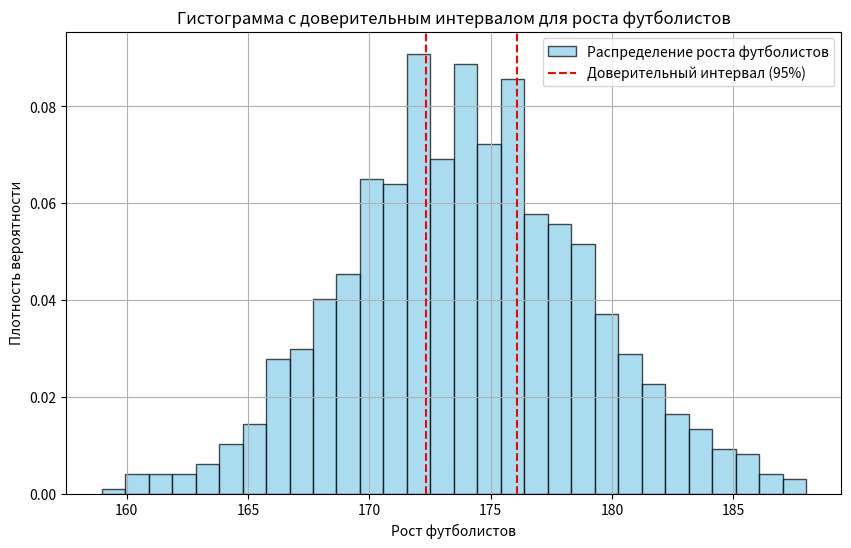

Reproduce this figure in Python.
import numpy as np
from scipy.stats import norm
import matplotlib.pyplot as plt
# Дано:
sample_mean = 174.2
population_variance = 25
sample_size = 27
confidence_level = 0.95

# Z-значение для уровня доверия 95%
z_value = norm.ppf((1 + confidence_level) / 2)

# Стандартная ошибка среднего
standard_error = np.sqrt(population_variance / sample_size)

# Границы доверительного интервала
margin_of_error = z_value * standard_error
confidence_interval = (sample_mean - margin_of_error, sample_mean + margin_of_error)
print(f"Доверительный интервал для математического ожидания с надежностью 0.95: {confidence_interval}")

# Визуализация
# Генерация случайных данных с нормальным распределением для визуализации гистограммы
np.random.seed(0)
data = np.random.normal(loc=sample_mean, scale=np.sqrt(population_variance), size=1000)

# Построение гистограммы
plt.figure(figsize=(10, 6))
plt.hist(data, bins=30, density=True, alpha=0.7, color='skyblue', edgecolor='black', label='Распределение роста футболистов')
plt.axvline(x=confidence_interval[0], color='red', linestyle='--', label='Доверительный интервал (95%)')
plt.axvline(x=confidence_interval[1], color='red', linestyle='--')
plt.xlabel('Рост футболистов')
plt.ylabel('Плотность вероятности')
plt.title('Гистограмма с доверительным интервалом для роста футболистов')
plt.legend()
plt.grid(True)
plt.show()